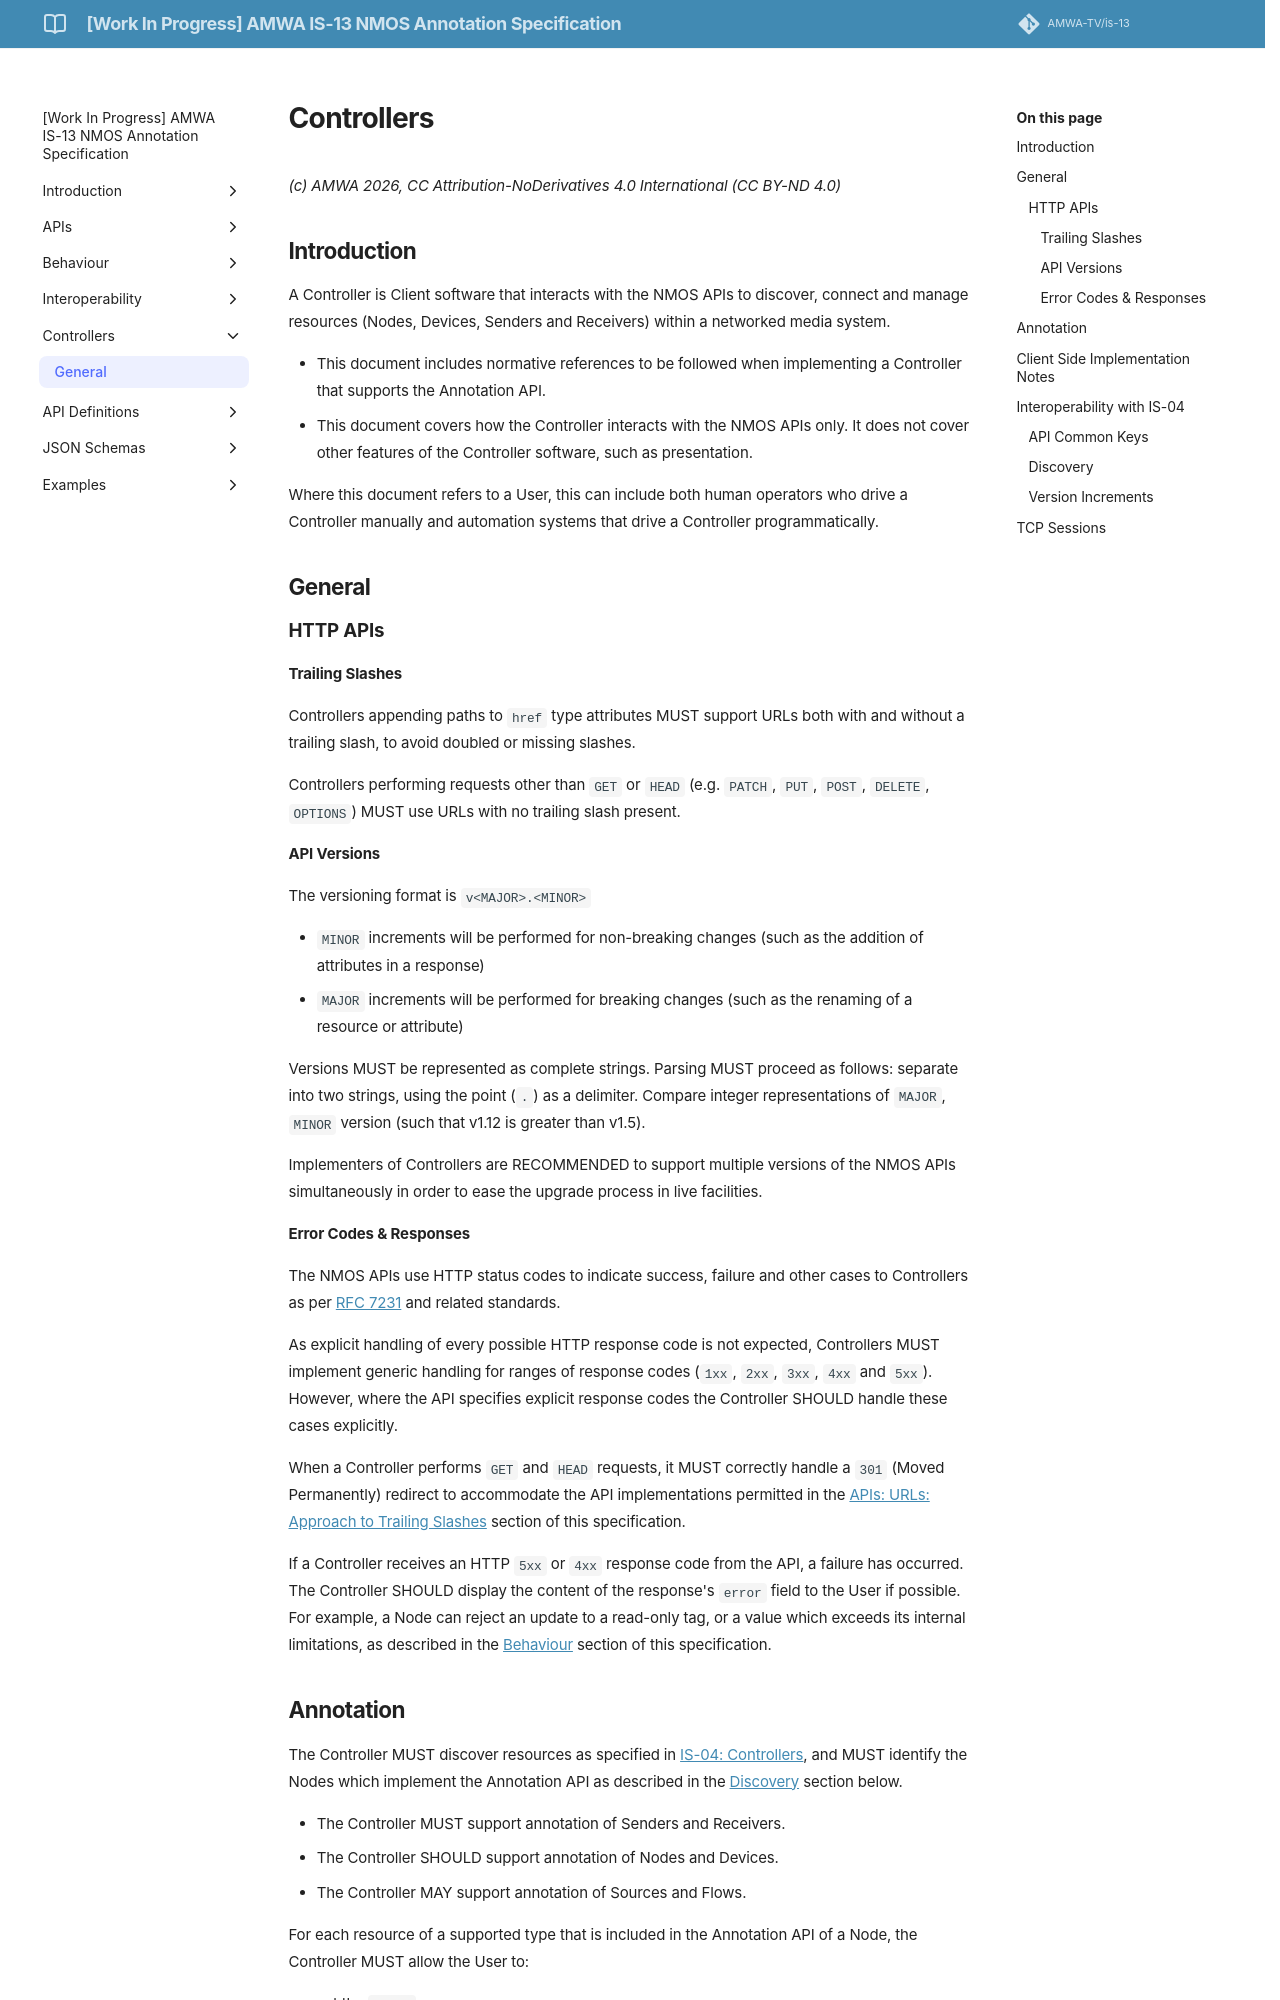

repository: AMWA-TV/is-13 · page: v1.0-dev/Controllers/index.html · generator: jekyll

# Controllers

_(c) AMWA 2026, CC Attribution-NoDerivatives 4.0 International (CC BY-ND 4.0)_

## Introduction

A Controller is Client software that interacts with the NMOS APIs to discover, connect and manage resources (Nodes, Devices, Senders and Receivers) within a networked media system.

- This document includes normative references to be followed when implementing a Controller that supports the Annotation API.
- This document covers how the Controller interacts with the NMOS APIs only.
  It does not cover other features of the Controller software, such as presentation.

Where this document refers to a User, this can include both human operators who drive a Controller manually and automation systems that drive a Controller programmatically.

## General

### HTTP APIs

#### Trailing Slashes

Controllers appending paths to `href` type attributes MUST support URLs both with and without a trailing slash, to avoid doubled or missing slashes.

Controllers performing requests other than `GET` or `HEAD` (e.g. `PATCH`, `PUT`, `POST`, `DELETE`, `OPTIONS`) MUST use URLs with no trailing slash present.

#### API Versions

The versioning format is `v<MAJOR>.<MINOR>`

- `MINOR` increments will be performed for non-breaking changes (such as the addition of attributes in a response)
- `MAJOR` increments will be performed for breaking changes (such as the renaming of a resource or attribute)

Versions MUST be represented as complete strings. Parsing MUST proceed as follows: separate into two strings, using the point (`.`) as a delimiter. Compare integer representations of `MAJOR`, `MINOR` version (such that v1.12 is greater than v1.5).

Implementers of Controllers are RECOMMENDED to support multiple versions of the NMOS APIs simultaneously in order to ease the upgrade process in live facilities.

#### Error Codes & Responses

The NMOS APIs use HTTP status codes to indicate success, failure and other cases to Controllers as per [RFC 7231](https://tools.ietf.org/html/rfc7231) and related standards.

As explicit handling of every possible HTTP response code is not expected, Controllers MUST implement generic handling for ranges of response codes (`1xx`, `2xx`, `3xx`, `4xx` and `5xx`).
However, where the API specifies explicit response codes the Controller SHOULD handle these cases explicitly.

When a Controller performs `GET` and `HEAD` requests, it MUST correctly handle a `301` (Moved Permanently) redirect to accommodate the API implementations permitted in the [APIs: URLs: Approach to Trailing Slashes](APIs.md#urls-approach-to-trailing-slashes) section of this specification.

If a Controller receives an HTTP `5xx` or `4xx` response code from the API, a failure has occurred.
The Controller SHOULD display the content of the response's `error` field to the User if possible.
For example, a Node can reject an update to a read-only tag, or a value which exceeds its internal limitations, as described in the [Behaviour](Behaviour.md) section of this specification.
